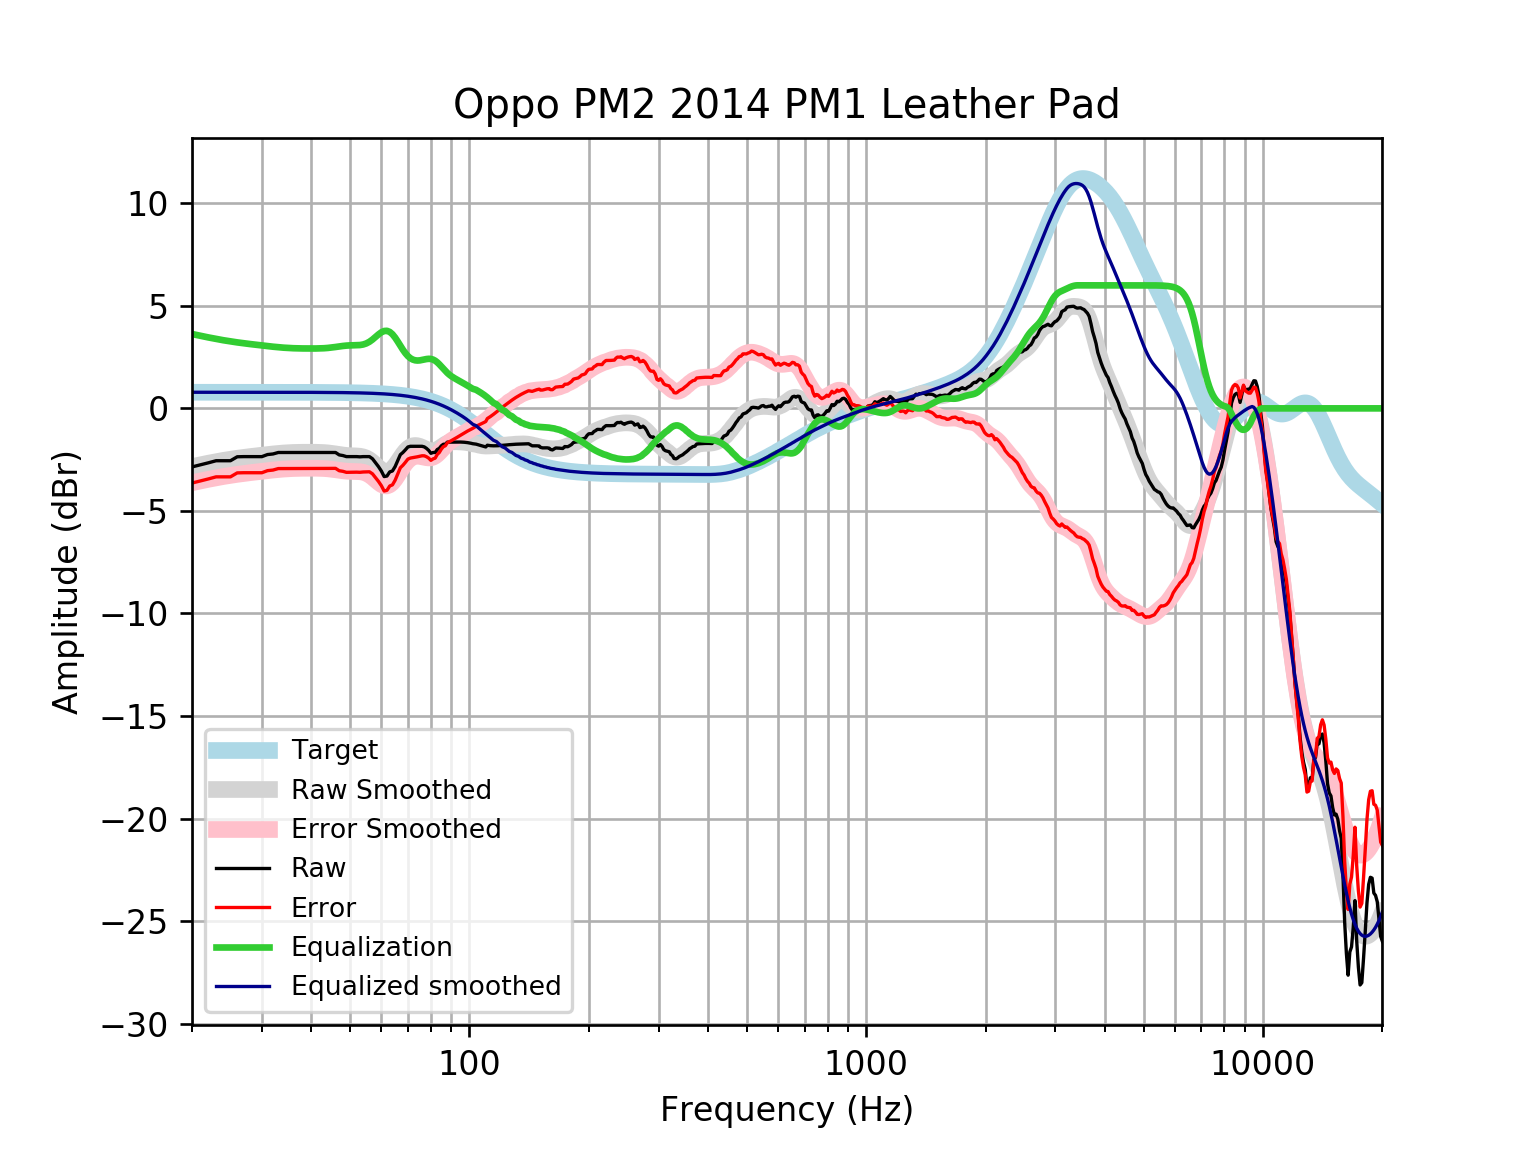

Source data for this figure (header and first rows):
frequency, raw, error, smoothed, error_smoothed, equalization, equalized_raw, equalized_smoothed, target
20, -2.855, -3.641, -2.84, -3.626, 3.626, 0.771, 0.7859, 0.7859
21, -2.755, -3.541, -2.753, -3.539, 3.539, 0.7841, 0.7859, 0.7859
22, -2.654, -3.44, -2.673, -3.459, 3.459, 0.8048, 0.7859, 0.7858
23, -2.554, -3.339, -2.601, -3.387, 3.387, 0.8331, 0.7858, 0.7858
24, -2.554, -3.339, -2.536, -3.322, 3.322, 0.7684, 0.7858, 0.7858
25, -2.554, -3.339, -2.48, -3.266, 3.266, 0.7126, 0.7857, 0.7857
26, -2.361, -3.146, -2.432, -3.218, 3.218, 0.8569, 0.7857, 0.7857
27, -2.352, -3.138, -2.39, -3.175, 3.175, 0.8228, 0.7856, 0.7856
28, -2.352, -3.138, -2.352, -3.137, 3.137, 0.7847, 0.7855, 0.7855
29, -2.352, -3.138, -2.316, -3.102, 3.102, 0.7493, 0.7854, 0.7854
30, -2.354, -3.139, -2.283, -3.068, 3.068, 0.7146, 0.7852, 0.7852
31, -2.252, -3.037, -2.251, -3.036, 3.036, 0.7847, 0.785, 0.785
32, -2.223, -3.008, -2.222, -3.007, 3.007, 0.784, 0.7848, 0.7848
33, -2.151, -2.936, -2.197, -2.982, 2.982, 0.8304, 0.7846, 0.7846
34, -2.151, -2.935, -2.176, -2.96, 2.96, 0.8092, 0.7843, 0.7843
35, -2.151, -2.935, -2.16, -2.944, 2.944, 0.7932, 0.7839, 0.7839
36, -2.151, -2.935, -2.15, -2.933, 2.933, 0.7821, 0.7835, 0.7835
37, -2.151, -2.934, -2.143, -2.926, 2.926, 0.7751, 0.783, 0.783
38, -2.151, -2.934, -2.14, -2.922, 2.922, 0.771, 0.7824, 0.7824
39, -2.151, -2.933, -2.138, -2.92, 2.92, 0.7687, 0.7818, 0.7818
40, -2.151, -2.932, -2.138, -2.919, 2.919, 0.7678, 0.781, 0.781
41, -2.151, -2.931, -2.14, -2.92, 2.92, 0.7688, 0.7801, 0.7801
42, -2.151, -2.93, -2.145, -2.924, 2.924, 0.7729, 0.7791, 0.7791
43, -2.151, -2.929, -2.155, -2.933, 2.933, 0.7817, 0.778, 0.7779
44, -2.151, -2.928, -2.171, -2.948, 2.948, 0.7963, 0.7766, 0.7766
45, -2.151, -2.926, -2.193, -2.968, 2.968, 0.8169, 0.7752, 0.7751
46, -2.151, -2.925, -2.22, -2.993, 2.993, 0.8419, 0.7735, 0.7734
47, -2.27, -3.042, -2.248, -3.019, 3.019, 0.7494, 0.7715, 0.7715
48, -2.3, -3.07, -2.274, -3.043, 3.043, 0.743, 0.7694, 0.7694
49, -2.352, -3.119, -2.294, -3.061, 3.061, 0.7086, 0.767, 0.767
50, -2.352, -3.117, -2.307, -3.071, 3.071, 0.7188, 0.7643, 0.7642
51, -2.352, -3.114, -2.314, -3.075, 3.075, 0.7228, 0.7612, 0.7612
52, -2.352, -3.11, -2.32, -3.078, 3.078, 0.7257, 0.7579, 0.7578
53, -2.364, -3.118, -2.334, -3.088, 3.088, 0.7246, 0.7541, 0.7541
54, -2.352, -3.102, -2.365, -3.115, 3.115, 0.7627, 0.7499, 0.7499
55, -2.352, -3.098, -2.422, -3.167, 3.167, 0.8146, 0.7453, 0.7453
56, -2.352, -3.092, -2.508, -3.248, 3.248, 0.8956, 0.7402, 0.7401
57, -2.457, -3.192, -2.621, -3.356, 3.356, 0.8982, 0.7345, 0.7345
58, -2.649, -3.377, -2.752, -3.48, 3.48, 0.8313, 0.7283, 0.7283
59, -2.837, -3.558, -2.883, -3.604, 3.604, 0.7676, 0.7215, 0.7215
60, -3.053, -3.767, -2.995, -3.709, 3.709, 0.6559, 0.714, 0.714
61, -3.326, -4.032, -3.067, -3.773, 3.773, 0.447, 0.7058, 0.7058
62, -3.299, -3.996, -3.085, -3.782, 3.782, 0.4827, 0.6969, 0.6969
63, -3.097, -3.784, -3.041, -3.728, 3.728, 0.6311, 0.6871, 0.6871
64, -3.054, -3.731, -2.938, -3.615, 3.615, 0.5606, 0.6765, 0.6765
65, -2.84, -3.505, -2.787, -3.452, 3.452, 0.6122, 0.665, 0.665
66, -2.549, -3.202, -2.606, -3.259, 3.259, 0.7097, 0.6525, 0.6525
67, -2.257, -2.896, -2.416, -3.055, 3.055, 0.7979, 0.639, 0.639
68, -2.151, -2.776, -2.236, -2.86, 2.86, 0.7089, 0.6244, 0.6244
69, -2.021, -2.63, -2.08, -2.689, 2.689, 0.6678, 0.6087, 0.6087
70, -1.882, -2.474, -1.958, -2.55, 2.55, 0.6678, 0.5918, 0.5918
71, -1.849, -2.423, -1.874, -2.448, 2.448, 0.5983, 0.5736, 0.5736
72, -1.849, -2.404, -1.826, -2.38, 2.38, 0.5309, 0.5541, 0.5541
73, -1.849, -2.383, -1.81, -2.344, 2.344, 0.4943, 0.5333, 0.5333
74, -1.849, -2.36, -1.821, -2.332, 2.332, 0.4829, 0.511, 0.511
75, -1.849, -2.337, -1.852, -2.34, 2.34, 0.4903, 0.4873, 0.4873
76, -1.849, -2.312, -1.897, -2.359, 2.359, 0.5099, 0.462, 0.4621
77, -1.879, -2.314, -1.949, -2.384, 2.384, 0.5052, 0.4352, 0.4353
78, -1.953, -2.359, -1.999, -2.406, 2.406, 0.453, 0.4068, 0.4068
79, -2.051, -2.427, -2.04, -2.417, 2.417, 0.366, 0.3767, 0.3768
... 553 more rows
